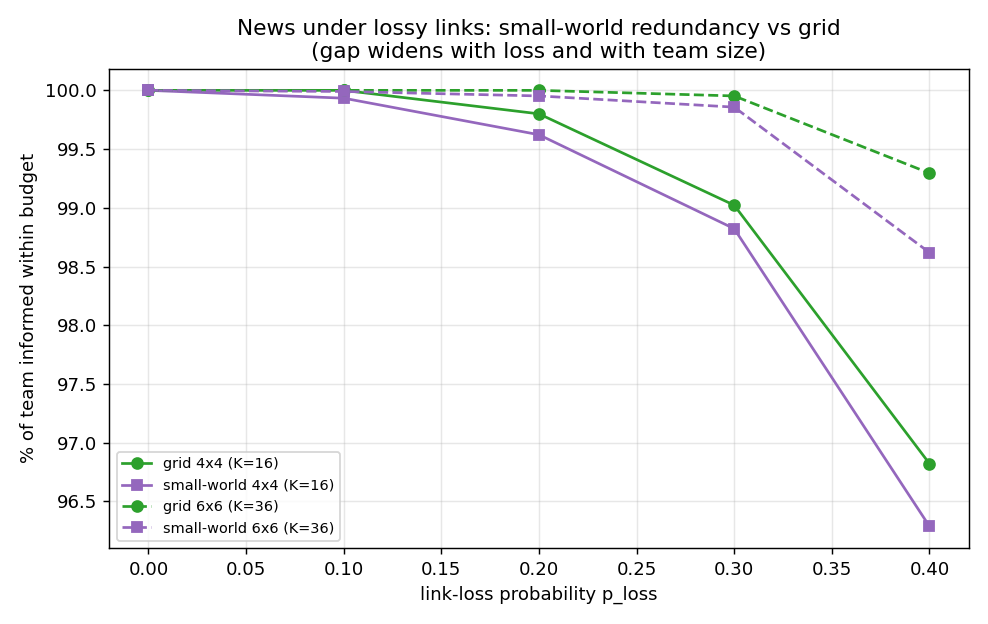

The file beside this chart, header and first rows:
scale, p_loss, grid_frac, grid_full, sw_frac, sw_full
4x4 (K=16), 0.0, 100.0, 100, 100.0, 100
4x4 (K=16), 0.1, 100.0, 100, 99.9, 100
4x4 (K=16), 0.2, 99.8, 100, 99.6, 100
4x4 (K=16), 0.3, 99.0, 100, 98.8, 100
4x4 (K=16), 0.4, 96.8, 100, 96.3, 100
6x6 (K=36), 0.0, 100.0, 100, 100.0, 100
6x6 (K=36), 0.1, 100.0, 100, 100.0, 100
6x6 (K=36), 0.2, 100.0, 100, 100.0, 100
6x6 (K=36), 0.3, 100.0, 100, 99.9, 100
6x6 (K=36), 0.4, 99.3, 100, 98.6, 100
